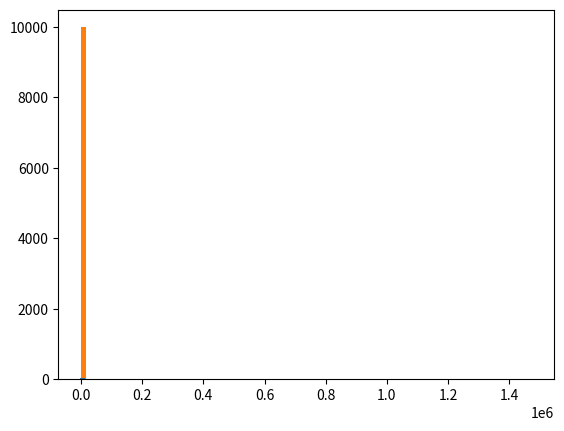

Source code (Python):
0.5 * 1.5 + 0.5 * 0.60

import numpy as np
import matplotlib.pyplot as plt

sample_size = range(100, 10000, 100)

outcomes = []

for i in sample_size:
    draws = np.random.uniform(0, 1, (i))
    draws[draws > 0.5] = 1.50
    draws[draws < 1] = 0.6
    outcomes.append(draws.mean())
    
plt.plot(sample_size, outcomes)

steps=200
simulations=10000
draws = np.random.uniform(0, 1, (simulations, steps))
draws[draws > 0.5] = 1.50
draws[draws < 1] = 0.6
outcomes = draws.prod(axis=1)
plt.hist(outcomes, bins=100)

expected = 1.05 ** steps
expected

outcomes[outcomes < 0.1].size / simulations

outcomes[outcomes < 1].size / simulations

outcomes[outcomes > 2].size / simulations

outcomes[outcomes >= expected].size / simulations

